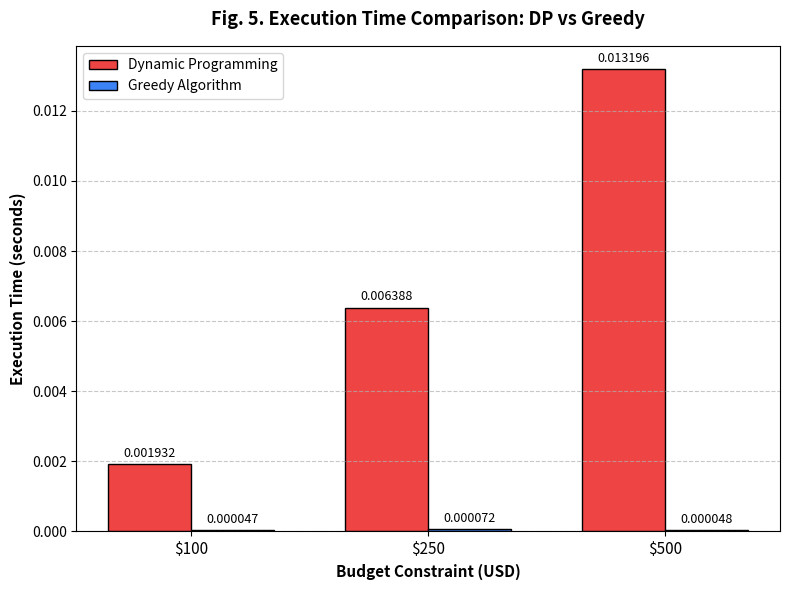

Here is the Python script that generated this plot:
import matplotlib.pyplot as plt
import numpy as np

# Data dari hasil eksperimen terminal kita
budgets = ['$100', '$250', '$500']
dp_times = [0.001932, 0.006388, 0.013196]
greedy_times = [0.000047, 0.000072, 0.000048]

x = np.arange(len(budgets))  # Lokasi label di sumbu X
width = 0.35  # Lebar setiap batang (bar)

fig, ax = plt.subplots(figsize=(8, 6))
# Membuat bar untuk DP (warna merah muda) dan Greedy (warna biru muda)
rects1 = ax.bar(x - width/2, dp_times, width, label='Dynamic Programming', color='#ef4444', edgecolor='black')
rects2 = ax.bar(x + width/2, greedy_times, width, label='Greedy Algorithm', color='#3b82f6', edgecolor='black')

# Menambahkan teks label, judul, dan modifikasi sumbu X dan Y
ax.set_ylabel('Execution Time (seconds)', fontsize=11, fontweight='bold')
ax.set_xlabel('Budget Constraint (USD)', fontsize=11, fontweight='bold')
ax.set_title('Fig. 5. Execution Time Comparison: DP vs Greedy', fontsize=13, fontweight='bold', pad=15)
ax.set_xticks(x)
ax.set_xticklabels(budgets, fontsize=11)
ax.legend(fontsize=10)

# Fungsi untuk menambahkan angka spesifik di atas setiap batang agar terbaca jelas
def autolabel(rects):
    for rect in rects:
        height = rect.get_height()
        ax.annotate(f'{height:.6f}',
                    xy=(rect.get_x() + rect.get_width() / 2, height),
                    xytext=(0, 3),  # 3 poin ke atas dari ujung bar
                    textcoords="offset points",
                    ha='center', va='bottom', fontsize=9)

autolabel(rects1)
autolabel(rects2)

# Menambahkan grid horizontal agar nilai lebih mudah dibaca
ax.grid(axis='y', linestyle='--', alpha=0.7)

fig.tight_layout()

# Menyimpan grafik sebagai file PNG beresolusi tinggi (300 dpi) standar IEEE / Jurnal
file_name = 'Fig5_Execution_Time_Comparison.png'
plt.savefig(file_name, dpi=300)
print(f"Grafik berhasil dibuat dan disimpan sebagai '{file_name}' di folder Anda!")
